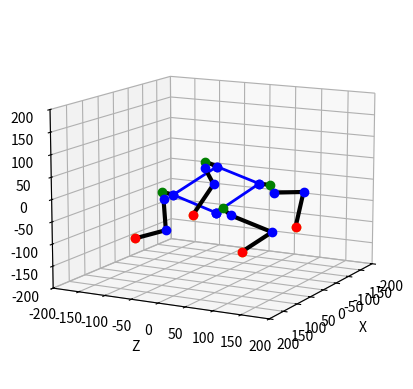

Write Python code to recreate this figure.
from mpl_toolkits import mplot3d
import numpy as np
from math import *
import matplotlib.pyplot as plt

l1=25
l2=20
l3=80
l4=80

x=-55 
y=-100 #up-down
z=20 #forward - backward

L = 120
W = 90

omega =  pi/4 # Body xrot
phi =0#math.pi/4# Body YRot
psi = 0#math.pi/6 # Body ZRot

xm = 0
ym = 0
zm = 0

Lp=np.array([[100,-100,100,1],[100,-100,-100,1],[-100,-100,100,1],[-100,-100,-100,1]])
def setupView(limit):
    ax = plt.axes(projection="3d")
    ax.set_xlim(-limit, limit)
    ax.set_ylim(-limit, limit)
    ax.set_zlim(-limit, limit)
    ax.set_xlabel("X")
    ax.set_ylabel("Z")
    ax.set_zlabel("Y")
    return ax
#setupView(110).view_init(elev=20., azim=135)

def legIK(x,y,z):

    """
    x/y/z=Position of the Foot in Leg-Space

    F=Length of shoulder-point to target-point on x/y only
    G=length we need to reach to the point on x/y
    H=3-Dimensional length we need to reach
    """

    F=sqrt(x**2+y**2-l1**2)
    G=F-l2  
    H=sqrt(G**2+z**2)

    theta1=-atan2(y,x)-atan2(F,-l1)

    D=(H**2-l3**2-l4**2)/(2*l3*l4)
    theta3=acos(D) #calf_theta

    theta2=atan2(z,G)-atan2(l4*sin(theta3),l3+l4*cos(theta3)) #thigh_theta

    print(theta1, theta2, theta3)
    return(theta1,theta2,theta3)

def calcLegPoints(angles):

    (theta1,theta2,theta3)=angles
    theta23=theta2+theta3

    T0=np.array([0,0,0,1])
    T1=T0+np.array([-l1*cos(theta1),l1*sin(theta1),0,0])
    T2=T1+np.array([-l2*sin(theta1),-l2*cos(theta1),0,0])
    T3=T2+np.array([-l3*sin(theta1)*cos(theta2),-l3*cos(theta1)*cos(theta2),l3*sin(theta2),0])
    T4=T3+np.array([-l4*sin(theta1)*cos(theta23),-l4*cos(theta1)*cos(theta23),l4*sin(theta23),0])
    print(np.array([T0,T1,T2,T3,T4]))
    return np.array([T0,T1,T2,T3,T4])

def drawLegPoints(p):

    plt.plot([p[0][0],p[1][0],p[2][0],p[3][0],p[4][0]], 
             [p[0][2],p[1][2],p[2][2],p[3][2],p[4][2]],
             [p[0][1],p[1][1],p[2][1],p[3][1],p[4][1]], 'k-', lw=3)
    plt.plot([p[0][0]],[p[0][2]],[p[0][1]],'bo',lw=2)
    plt.plot([p[1][0]],[p[1][2]],[p[1][1]],'go',lw=2)
    plt.plot([p[2][0]],[p[2][2]],[p[2][1]],'bo',lw=2)
    plt.plot([p[3][0]],[p[3][2]],[p[3][1]],'bo',lw=2)
    plt.plot([p[4][0]],[p[4][2]],[p[4][1]],'ro',lw=2)
    
def bodyIK(omega,phi,psi,xm,ym,zm):

    """
    Calculate the four Transformation-Matrices for our Legs
    Rx=X-Axis Rotation Matrix
    Ry=Y-Axis Rotation Matrix
    Rz=Z-Axis Rotation Matrix
    Rxyz=All Axis Rotation Matrix
    T=Translation Matrix
    Tm=Transformation Matrix
    Trb,Trf,Tlb,Tlf=final Matrix for RightBack,RightFront,LeftBack and LeftFront
    """

    Rx = np.array([
        [1, 0, 0, 0], 
        [0, np.cos(omega), -np.sin(omega), 0],
        [0,np.sin(omega),np.cos(omega),0],
        [0,0,0,1]])

    Ry = np.array([
        [np.cos(phi),0, np.sin(phi), 0], 
        [0, 1, 0, 0],
        [-np.sin(phi),0, np.cos(phi),0],
        [0,0,0,1]])

    Rz = np.array([
        [np.cos(psi),-np.sin(psi), 0,0], 
        [np.sin(psi),np.cos(psi),0,0],
        [0,0,1,0],
        [0,0,0,1]])

    Rxyz=Rx@Ry@Rz

    T = np.array([[0,0,0,xm],[0,0,0,ym],[0,0,0,zm],[0,0,0,0]])
    Tm = T+Rxyz

    Trb = Tm @ np.array([
        [np.cos(pi/2),0,np.sin(pi/2),-L/2],
        [0,1,0,0],
        [-np.sin(pi/2),0,np.cos(pi/2),-W/2],
        [0,0,0,1]])

    Trf = Tm @ np.array([
        [np.cos(pi/2),0,np.sin(pi/2),L/2],
        [0,1,0,0],
        [-np.sin(pi/2),0,np.cos(pi/2),-W/2],
        [0,0,0,1]])

    Tlf = Tm @ np.array([
        [np.cos(pi/2),0,np.sin(pi/2),L/2],
        [0,1,0,0],
        [-np.sin(pi/2),0,np.cos(pi/2),W/2],
        [0,0,0,1]])

    Tlb = Tm @ np.array([
        [np.cos(pi/2),0,np.sin(pi/2),-L/2],
        [0,1,0,0],
        [-np.sin(pi/2),0,np.cos(pi/2),W/2],
        [0,0,0,1]])

    return (Tlf,Trf,Tlb,Trb,Tm)
def drawRobot(Lp,bodyIk):

    (Tlf,Trf,Tlb,Trb,Tm)=bodyIk

    FP=[0,0,0,1]
    CP=[x@FP for x in [Tlf,Trf,Tlb,Trb]]

    [plt.plot([x[0]],[x[2]],[x[1]],'yo-') for x in Lp]

    plt.plot([CP[0][0],CP[1][0],CP[3][0],CP[2][0],CP[0][0]],
             [CP[0][2],CP[1][2],CP[3][2],CP[2][2],CP[0][2]],
             [CP[0][1],CP[1][1],CP[3][1],CP[2][1],CP[0][1]], 'bo-', lw=2)

    # Invert local X
    Ix=np.array([[-1,0,0,0],[0,1,0,0],[0,0,1,0],[0,0,0,1]])

    #Q=np.linalg.inv(Tlf)@(Lp[0])
    Q=np.linalg.inv(Tlf)@Lp[0]
    p=[Tlf@x for x in calcLegPoints(legIK(Q[0],Q[1],Q[2]))]
    drawLegPoints(p)

    Q=np.linalg.inv(Tlb)@Lp[2]
    p=[Tlb@x for x in calcLegPoints(legIK(Q[0],Q[1],Q[2]))]
    drawLegPoints(p)

    #TP=np.array([40,-150,0,1])

    Q=Ix@np.linalg.inv(Trf)@Lp[1]
    p=[Trf@Ix@x for x in calcLegPoints(legIK(Q[0],Q[1],Q[2]))]
    drawLegPoints(p)

    Q=Ix@np.linalg.inv(Trb)@Lp[3]
    p=[Trb@Ix@x for x in calcLegPoints(legIK(Q[0],Q[1],Q[2]))]
    drawLegPoints(p)

# drawLegPoints(calcLegPoints(legIK(x,y,z)))
#-------------------------------------------------------------------

# (Tlf,Trf,Tlb,Trb,Tm)=bodyIK(omega,phi,psi,xm,ym,zm)

# FP=[0,0,0,1]

# CP=[x@FP for x in [Tlf,Trf,Tlb,Trb]]

# setupView(200).view_init(elev=27., azim=20)
# plt.plot([CP[0][0],CP[1][0],CP[3][0], CP[2][0],CP[0][0]],
#          [CP[0][2],CP[1][2],CP[3][2], CP[2][2],CP[0][2]],
#          [CP[0][1],CP[1][1],CP[3][1], CP[2][1],CP[0][1]], 'bo-', lw=2)

#-------------------------------------------------------------------
setupView(200).view_init(elev=12., azim=28)
drawRobot(Lp,bodyIK(0.3,0.1,-0.4,xm,ym,zm))
plt.show()
print("OK")